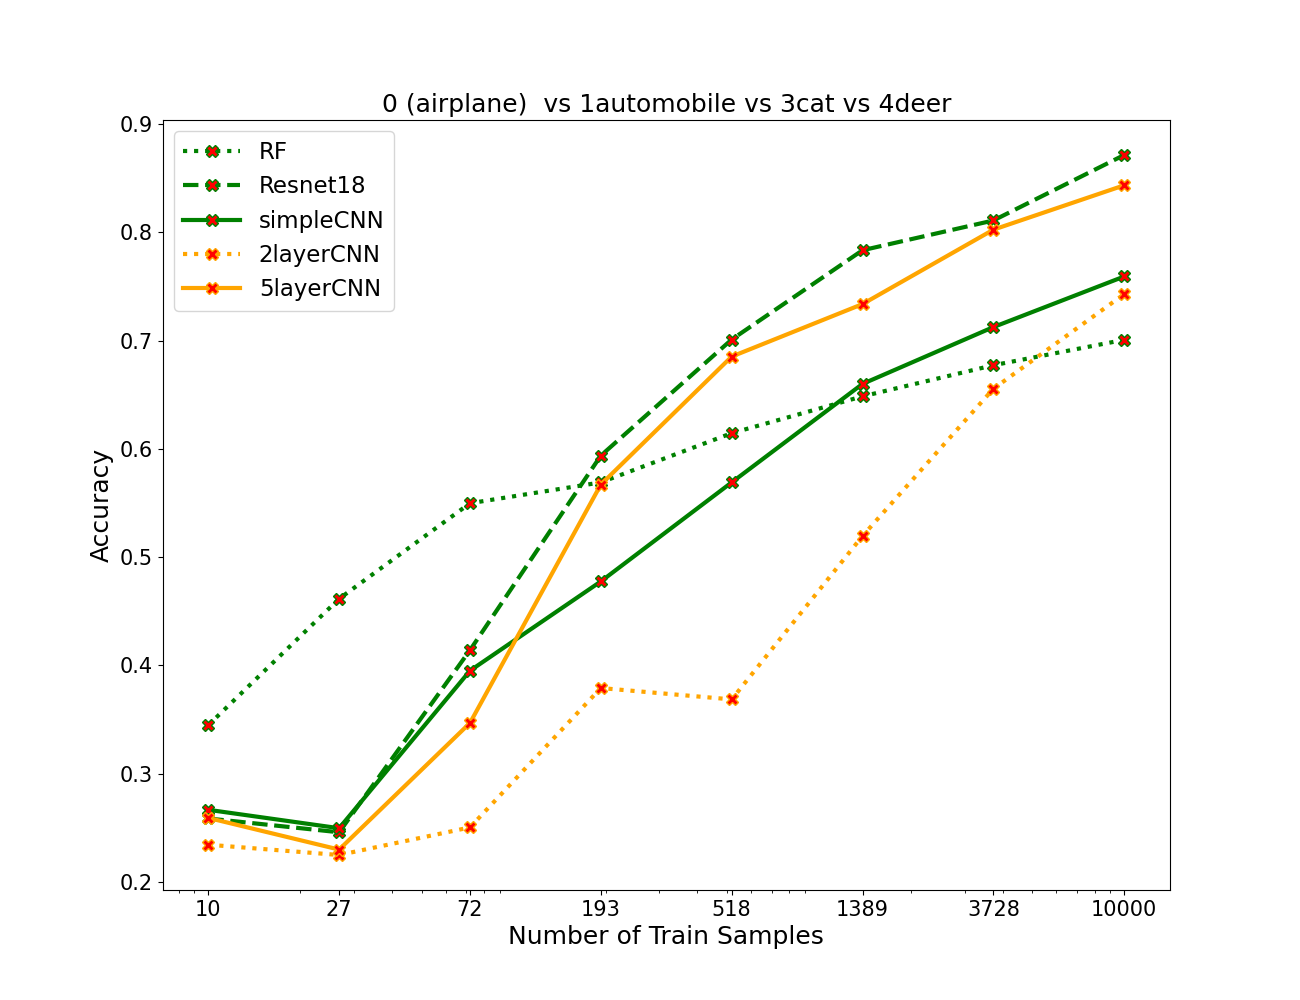

The table this chart was drawn from, first rows:
algos, 0, 1, 2, 3, 4, 5, 6, 7
RF, 0.3448, 0.4615, 0.5497, 0.569, 0.6145, 0.6485, 0.6773, 0.7007
resnet, 0.2585, 0.2457, 0.414, 0.5938, 0.701, 0.7835, 0.811, 0.8715
simpleCNN, 0.2665, 0.2495, 0.395, 0.4775, 0.569, 0.66, 0.7125, 0.7592
2layercnn, 0.2343, 0.2248, 0.2502, 0.379, 0.3685, 0.5195, 0.6555, 0.743
5layercnn, 0.259, 0.2298, 0.3468, 0.567, 0.6853, 0.7338, 0.8025, 0.8435
